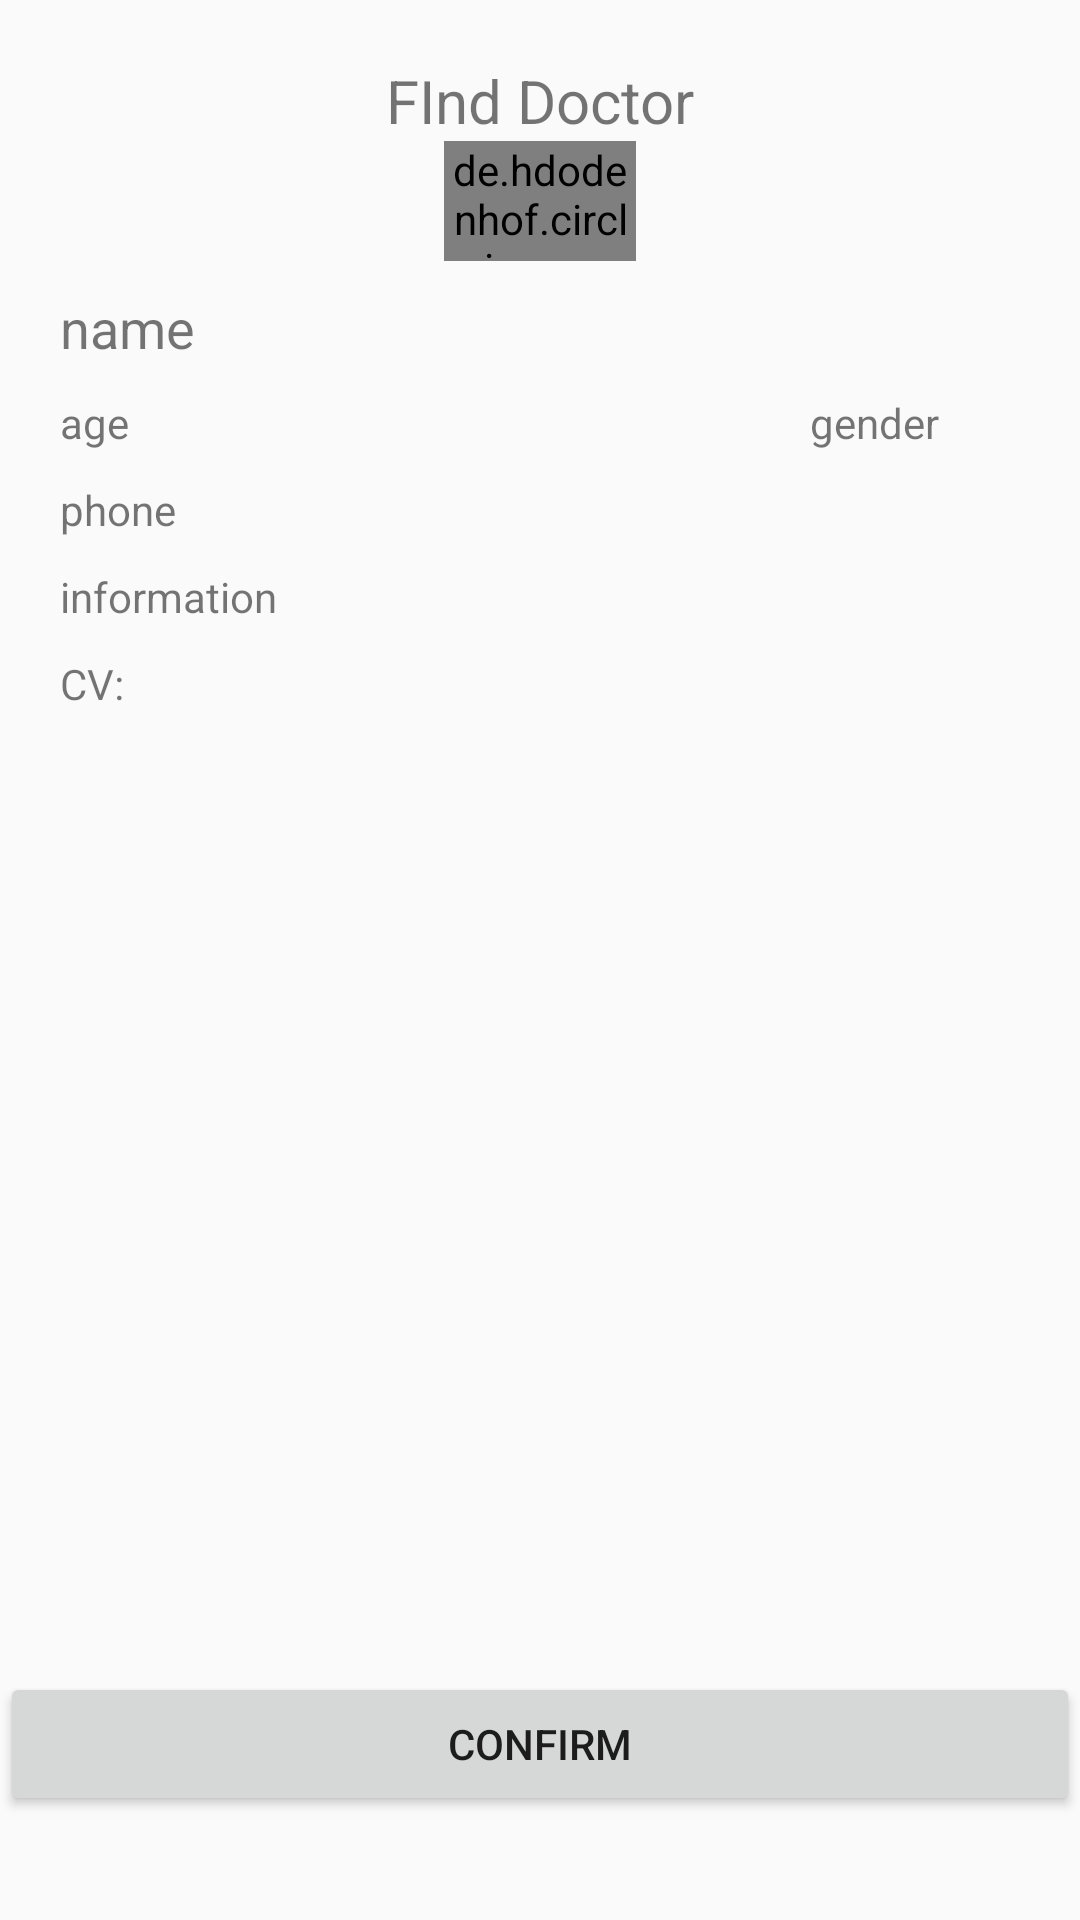

Write the Android layout XML for this screen, with the resource values it uses.
<!-- AndroidManifest.xml: application theme Theme.DoctorApp -->
<!-- res/layout/confirmation_item.xml -->
<?xml version="1.0" encoding="utf-8"?>
<RelativeLayout xmlns:android="http://schemas.android.com/apk/res/android"
    android:layout_width="match_parent"
    android:orientation="vertical"
    android:layout_height="match_parent">

    <TextView
        android:layout_width="match_parent"
        android:layout_height="wrap_content"
        android:layout_marginTop="20dp"
        android:id="@+id/title"
        android:gravity="center_horizontal"
        android:text="FInd Doctor"
        android:textSize="20sp">

    </TextView>

    <de.hdodenhof.circleimageview.CircleImageView
        android:id="@+id/doctorProfile_ID"
        android:layout_width="64dp"
        android:layout_height="40dp"
        android:layout_below="@+id/title"
        android:layout_centerHorizontal="true"
        android:layout_marginBottom="10dp">

    </de.hdodenhof.circleimageview.CircleImageView>

    <TextView
        android:id="@+id/doctorName"
        android:layout_width="match_parent"
        android:layout_height="wrap_content"
        android:layout_marginLeft="20dp"
        android:layout_below="@+id/doctorProfile_ID"
        android:text="name"
        android:textSize="18sp">

    </TextView>

    <TextView
        android:id="@+id/doctorAge"
        android:layout_width="250dp"
        android:layout_height="wrap_content"
        android:layout_marginLeft="20dp"
        android:layout_below="@+id/doctorName"
        android:layout_marginTop="10dp"
        android:text="age">

    </TextView>

    <TextView
        android:id="@+id/doctorGender"
        android:layout_width="match_parent"
        android:layout_height="wrap_content"
        android:layout_below="@+id/doctorName"
        android:layout_marginTop="10dp"
        android:layout_toRightOf="@+id/doctorAge"
        android:text="gender">

    </TextView>

    <TextView
        android:layout_width="match_parent"
        android:layout_height="wrap_content"
        android:text="phone"
        android:layout_below="@id/doctorAge"
        android:layout_marginLeft="20dp"
        android:layout_marginTop="10dp"
        android:id="@+id/doctorPhone">

    </TextView>

    <TextView
        android:id="@+id/doctorAddress"
        android:layout_width="match_parent"
        android:layout_height="wrap_content"
        android:layout_marginLeft="20dp"
        android:layout_below="@+id/doctorPhone"
        android:visibility="gone"
        android:layout_marginTop="10dp"
        android:text="Address">

    </TextView>


    <TextView
        android:id="@+id/doctorInformation_ID"
        android:layout_width="match_parent"
        android:layout_height="wrap_content"
        android:layout_marginLeft="20dp"
        android:layout_below="@+id/doctorAddress"
        android:layout_marginTop="10dp"
        android:text="information">

    </TextView>

    <TextView
        android:id="@+id/cv_ID"
        android:layout_width="match_parent"
        android:layout_height="wrap_content"
        android:layout_marginLeft="20dp"
        android:layout_below="@+id/doctorInformation_ID"
        android:layout_marginTop="10dp"
        android:text="CV: ">

    </TextView>

    <ImageView
        android:id="@+id/viewImage_ID"
        android:layout_width="match_parent"
        android:layout_height="300dp"
        android:layout_below="@+id/cv_ID"
        android:src="@drawable/ic_baseline_image_24">

    </ImageView>

    <Button
        android:layout_width="match_parent"
        android:layout_height="wrap_content"
        android:text="Confirm"
        android:layout_below="@+id/viewImage_ID"
        android:layout_marginTop="20dp"
        android:id="@+id/confirm_button_ID"
        >

    </Button>

</RelativeLayout>
<!-- resources referenced by this layout -->
<resources>
  <style name="Theme.DoctorApp" parent="Theme.AppCompat.DayNight.NoActionBar">
          
          <item name="colorPrimary">@color/purple_500</item>
          <item name="colorPrimaryVariant">@color/purple_700</item>
          <item name="colorOnPrimary">@color/white</item>
          
          <item name="colorSecondary">@color/teal_200</item>
          <item name="colorSecondaryVariant">@color/teal_700</item>
          <item name="colorOnSecondary">@color/black</item>
          
          <item name="android:statusBarColor" tools:targetApi="l">?attr/colorPrimaryVariant</item>
          
      </style>
  <!-- not gathered from this repository: default colours our renderer supplied (Android Studio template values) -->
  <color name="purple_500">#FF6200EE</color>
  <color name="purple_700">#FF3700B3</color>
  <color name="teal_200">#FF03DAC5</color>
  <color name="teal_700">#FF018786</color>
  <color name="black">#FF000000</color>
  <color name="white">#FFFFFFFF</color>
</resources>
